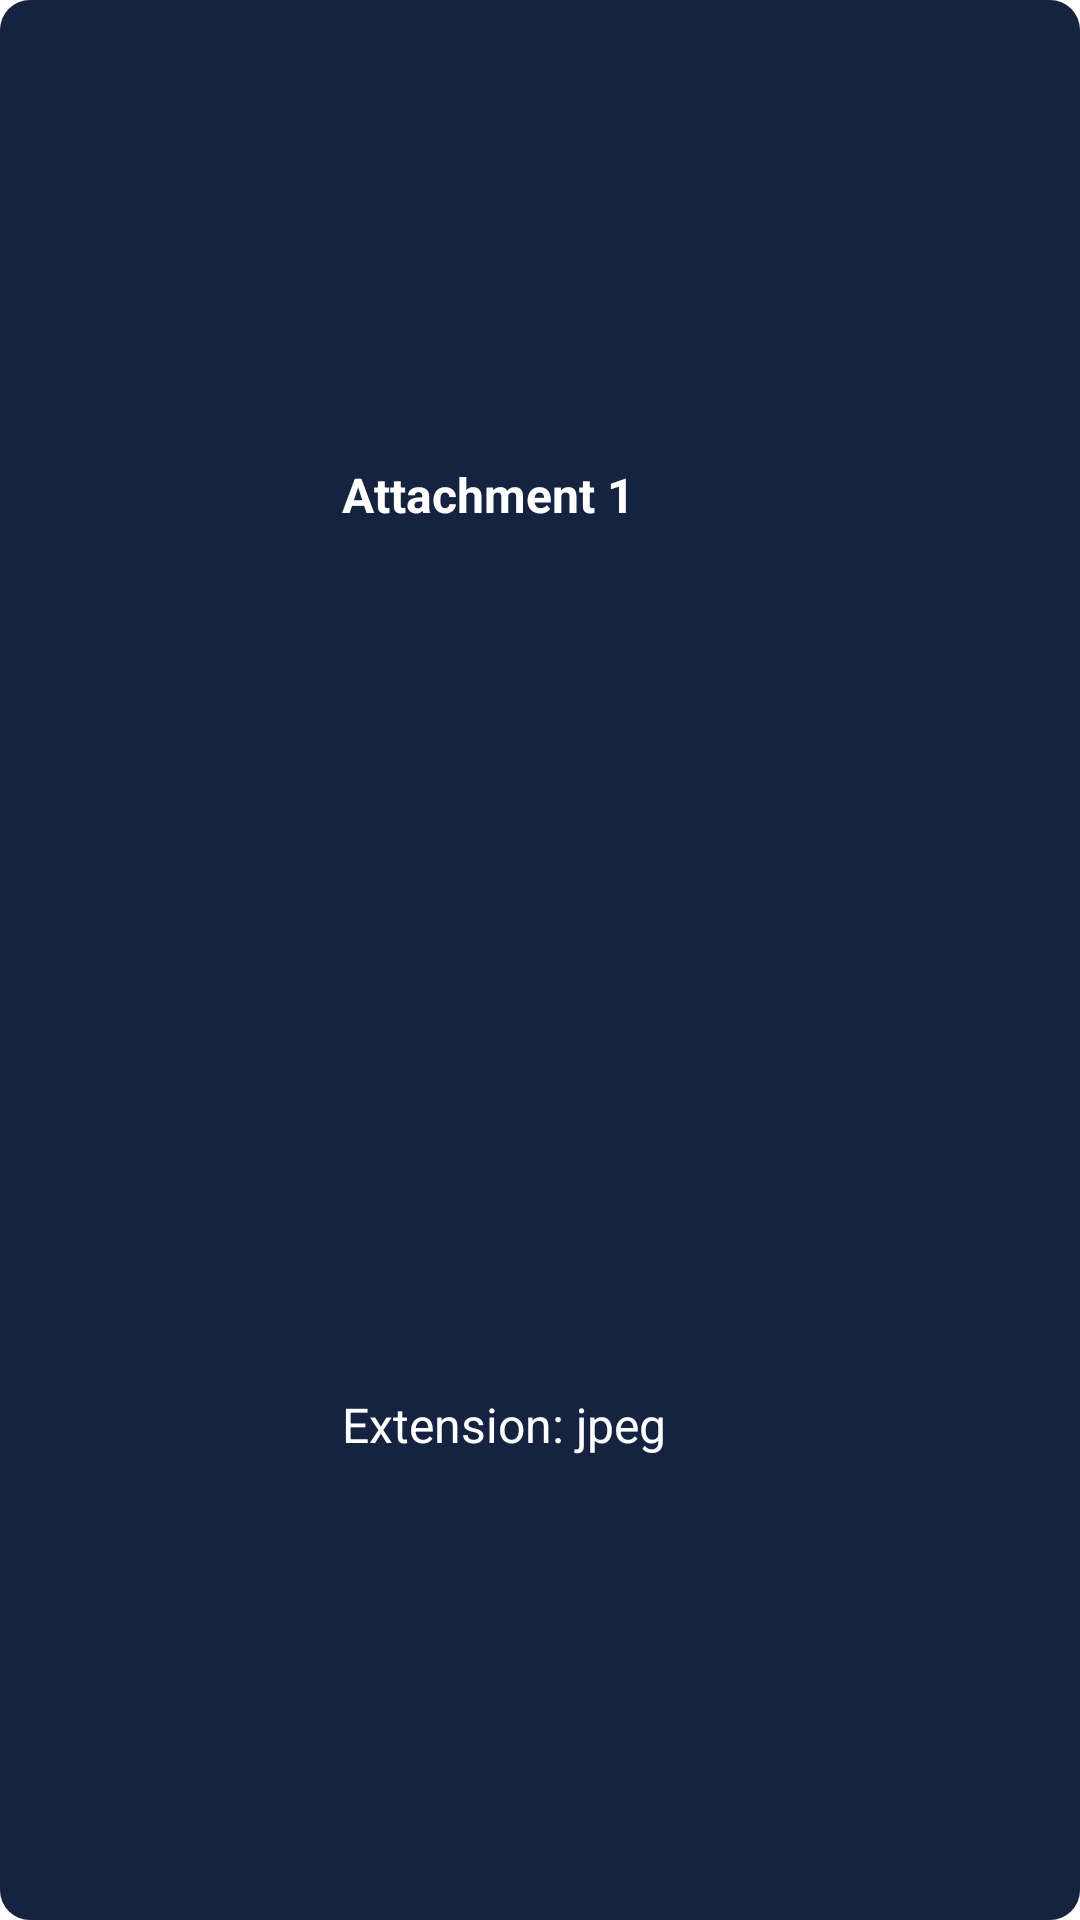

Layout XML and referenced resources for this Android screen:
<!-- AndroidManifest.xml: application theme Theme.J6appandroiddemo -->
<!-- res/layout/attachment_item.xml -->
<?xml version="1.0" encoding="utf-8"?>
<LinearLayout
    xmlns:android="http://schemas.android.com/apk/res/android"
    android:layout_width="match_parent"
    android:layout_height="100dp"
    android:background="@drawable/shape_gray_less_round"
    android:layout_margin="10dp">
    <ImageView
        android:id="@+id/thumbnail"
        android:layout_width="0dp"
        android:layout_height="match_parent"
        android:layout_weight="2"
        android:scaleType="fitCenter"
        android:layout_margin="5dp"/>
    <LinearLayout
        android:layout_width="0dp"
        android:layout_height="match_parent"
        android:layout_weight="5"
        android:orientation="vertical"
        android:layout_margin="10dp">
        <TextView
            android:id="@+id/file_name"
            android:layout_width="wrap_content"
            android:layout_height="0dp"
            android:layout_weight="1"
            android:gravity="center"
            android:textStyle="bold"
            android:textSize="16sp"
            android:text="Attachment 1"
            android:textColor="@color/white"/>
        <TextView
            android:id="@+id/extension"
            android:layout_width="wrap_content"
            android:layout_height="0dp"
            android:layout_weight="1"
            android:gravity="center"
            android:textSize="16sp"
            android:text="Extension: jpeg"
            android:textColor="@color/white"/>
    </LinearLayout>
</LinearLayout>
<!-- resources referenced by this layout -->
<resources>
  <color name="white">#FFFFFFFF</color>
  <!-- drawable shape_gray_less_round (drawable) -->
  <?xml version="1.0" encoding="UTF-8"?>
  <shape xmlns:android="http://schemas.android.com/apk/res/android"
      android:shape="rectangle">
      <solid android:color="@color/j6_gray" />
      <corners android:radius="10dip" />
  </shape>
  <style name="Theme.J6appandroiddemo" parent="Theme.MaterialComponents.DayNight.DarkActionBar">
          
          <item name="colorPrimary">@color/purple_500</item>
          <item name="colorPrimaryVariant">@color/purple_700</item>
          <item name="colorOnPrimary">@color/white</item>
          
          <item name="colorSecondary">@color/teal_200</item>
          <item name="colorSecondaryVariant">@color/teal_700</item>
          <item name="colorOnSecondary">@color/black</item>
          
          <item name="android:statusBarColor" tools:targetApi="l">?attr/colorPrimaryVariant</item>
          
      </style>
  <color name="j6_gray">#152341</color>
  <color name="purple_500">#FF6200EE</color>
  <color name="purple_700">#FF3700B3</color>
  <color name="teal_200">#FF03DAC5</color>
  <color name="teal_700">#FF018786</color>
  <color name="black">#FF000000</color>
</resources>
